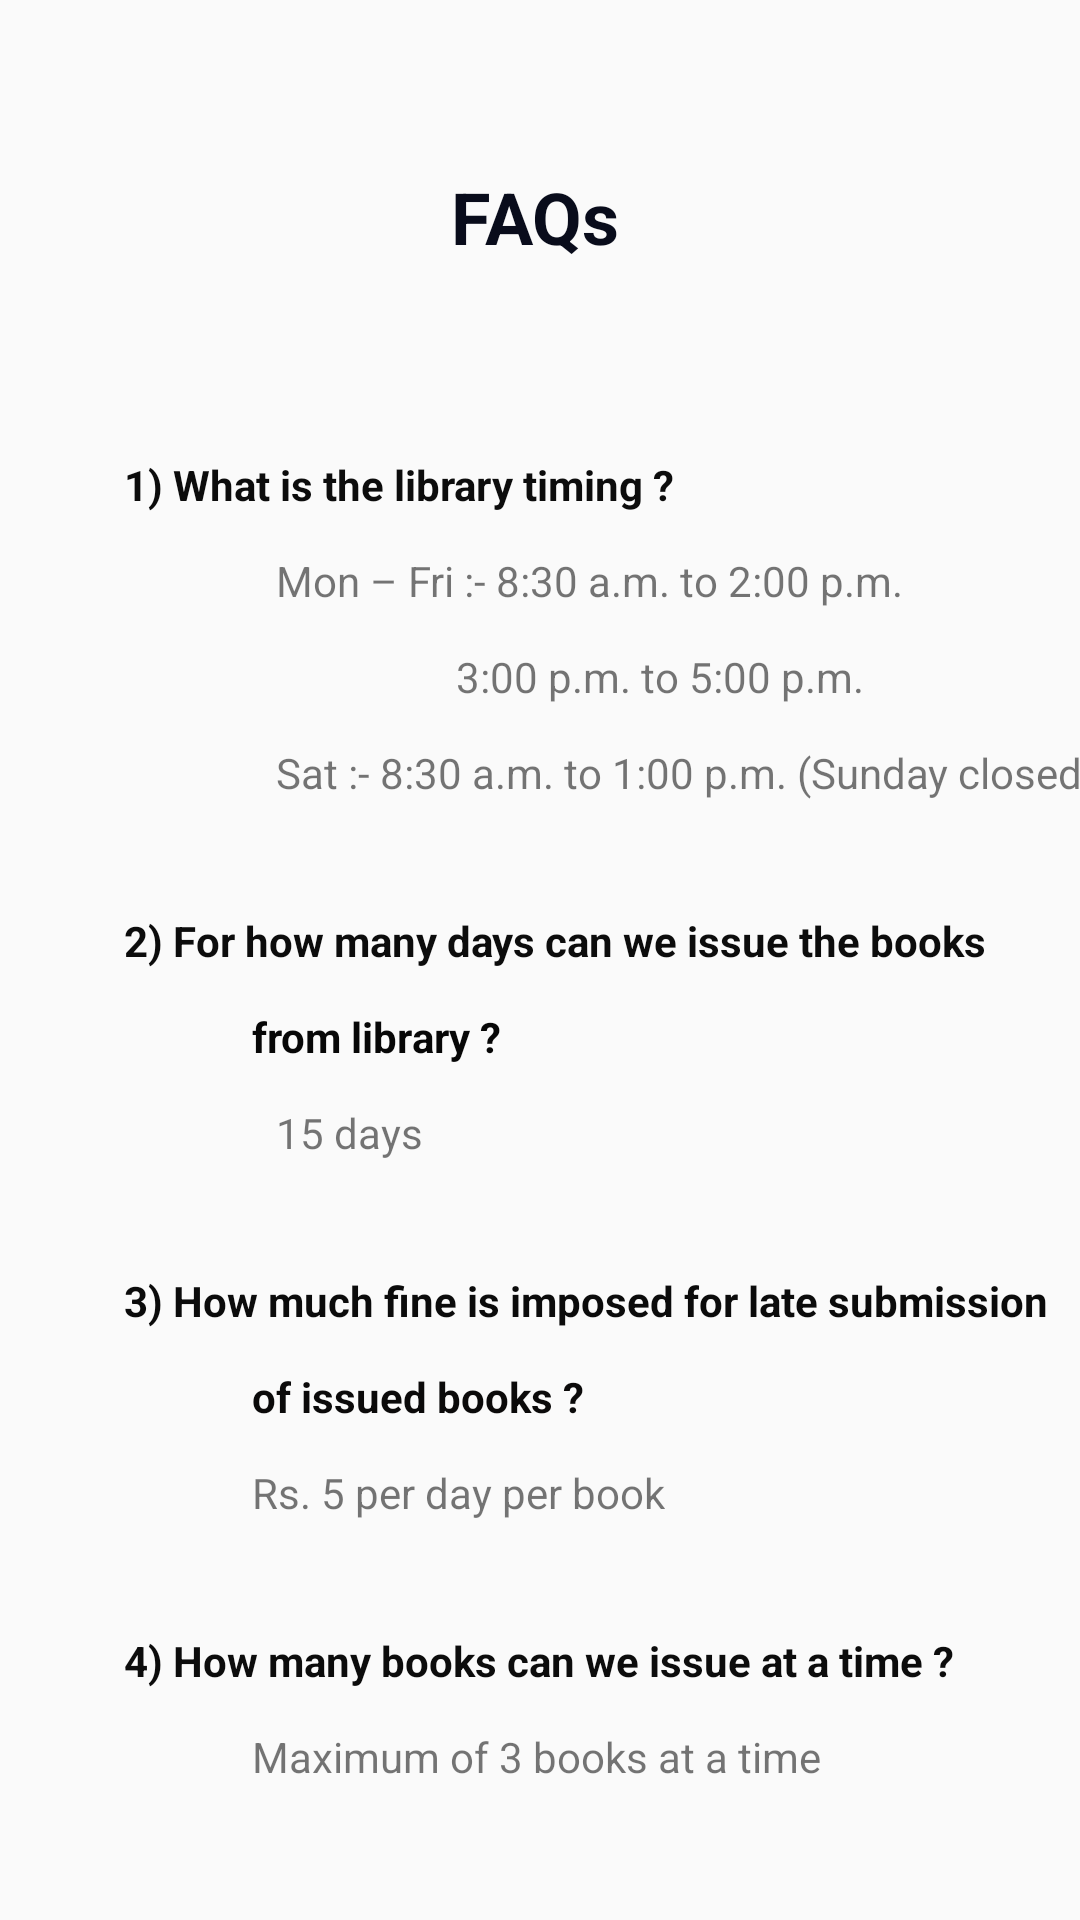

Write the Android layout XML for this screen, with the resource values it uses.
<!-- AndroidManifest.xml: application theme Theme.Vit_Lib -->
<!-- res/layout/activity_f_a_qs.xml -->
<?xml version="1.0" encoding="utf-8"?>
<androidx.constraintlayout.widget.ConstraintLayout xmlns:android="http://schemas.android.com/apk/res/android"
    xmlns:app="http://schemas.android.com/apk/res-auto"
    xmlns:tools="http://schemas.android.com/tools"
    android:layout_width="match_parent"
    android:background="@drawable/background2"
    android:layout_height="match_parent"
    tools:context=".MainActivity">


    <TextView
        android:id="@+id/textView"
        android:layout_width="wrap_content"
        android:layout_height="wrap_content"
        android:text="@string/faqs"
        android:textColor="#090C1B"
        android:textSize="24sp"
        android:textStyle="bold"
        app:layout_constraintBottom_toBottomOf="parent"
        app:layout_constraintEnd_toEndOf="parent"
        app:layout_constraintHorizontal_bias="0.495"
        app:layout_constraintStart_toStartOf="parent"
        app:layout_constraintTop_toTopOf="parent"
        app:layout_constraintVertical_bias="0.092" />

    <TextView
        android:id="@+id/textView2"
        android:layout_width="wrap_content"
        android:layout_height="wrap_content"
        android:layout_marginTop="152dp"
        android:text="@string/_1_what_is_the_library_timing"
        android:textColor="#0C0C0C"
        android:textStyle="bold"
        app:layout_constraintStart_toStartOf="@+id/textView6"
        app:layout_constraintTop_toTopOf="parent" />

    <TextView
        android:id="@+id/textView3"
        android:layout_width="wrap_content"
        android:layout_height="wrap_content"
        android:layout_marginTop="184dp"
        android:text="@string/mon_fri_8_30_a_m_to_2_00_p_m"
        app:layout_constraintStart_toStartOf="@+id/textView5"
        app:layout_constraintTop_toTopOf="parent" />

    <TextView
        android:id="@+id/textView4"
        android:layout_width="wrap_content"
        android:layout_height="wrap_content"
        android:layout_marginStart="152dp"
        android:layout_marginTop="216dp"
        android:text="@string/_3_00_p_m_to_5_00_p_m"
        app:layout_constraintStart_toStartOf="parent"
        app:layout_constraintTop_toTopOf="parent" />

    <TextView
        android:id="@+id/textView5"
        android:layout_width="wrap_content"
        android:layout_height="wrap_content"
        android:layout_marginTop="248dp"
        android:text="@string/sat_8_30_a_m_to_1_00_p_m_sunday_closed"
        app:layout_constraintStart_toStartOf="@+id/textView8"
        app:layout_constraintTop_toTopOf="parent" />

    <TextView
        android:id="@+id/textView6"
        android:layout_width="wrap_content"
        android:layout_height="wrap_content"
        android:layout_marginTop="304dp"
        android:text="@string/_2_for_how_many_days_can_we_issue_the_books"
        android:textColor="#0C0C0C"
        android:textStyle="bold"
        app:layout_constraintStart_toStartOf="@+id/textView9"
        app:layout_constraintTop_toTopOf="parent" />

    <TextView
        android:id="@+id/textView7"
        android:layout_width="wrap_content"
        android:layout_height="wrap_content"
        android:layout_marginTop="336dp"
        android:text="@string/from_library"
        android:textColor="#070707"
        android:textStyle="bold"
        app:layout_constraintStart_toStartOf="@+id/textView10"
        app:layout_constraintTop_toTopOf="parent" />

    <TextView
        android:id="@+id/textView8"
        android:layout_width="wrap_content"
        android:layout_height="wrap_content"
        android:layout_marginStart="8dp"
        android:layout_marginTop="368dp"
        android:text="@string/_15_days"
        app:layout_constraintStart_toStartOf="@+id/textView11"
        app:layout_constraintTop_toTopOf="parent" />

    <TextView
        android:id="@+id/textView9"
        android:layout_width="wrap_content"
        android:layout_height="wrap_content"
        android:layout_marginTop="424dp"
        android:text="@string/_3_how_much_fine_is_imposed_for_late_submission"
        android:textColor="#0B0B0B"
        android:textStyle="bold"
        app:layout_constraintStart_toStartOf="@+id/textView12"
        app:layout_constraintTop_toTopOf="parent" />

    <TextView
        android:id="@+id/textView10"
        android:layout_width="wrap_content"
        android:layout_height="wrap_content"
        android:layout_marginStart="84dp"
        android:layout_marginTop="456dp"
        android:text="@string/of_issued_books"
        android:textColor="#0B0A0A"
        android:textStyle="bold"
        app:layout_constraintStart_toStartOf="parent"
        app:layout_constraintTop_toTopOf="parent" />

    <TextView
        android:id="@+id/textView11"
        android:layout_width="wrap_content"
        android:layout_height="wrap_content"
        android:layout_marginTop="488dp"
        android:text="@string/rs_5_per_day_per_book"
        app:layout_constraintStart_toStartOf="@+id/textView13"
        app:layout_constraintTop_toTopOf="parent" />

    <TextView
        android:id="@+id/textView12"
        android:layout_width="wrap_content"
        android:layout_height="wrap_content"
        android:layout_marginTop="544dp"
        android:text="@string/_4_how_many_books_can_we_issue_at_a_time"
        android:textColor="#0C0C0C"
        android:textStyle="bold"
        app:layout_constraintEnd_toEndOf="parent"
        app:layout_constraintHorizontal_bias="0.496"
        app:layout_constraintStart_toStartOf="parent"
        app:layout_constraintTop_toTopOf="parent" />

    <TextView
        android:id="@+id/textView13"
        android:layout_width="wrap_content"
        android:layout_height="wrap_content"
        android:layout_marginStart="84dp"
        android:layout_marginTop="576dp"
        android:text="@string/maximum_of_3_books_at_a_time"
        app:layout_constraintStart_toStartOf="parent"
        app:layout_constraintTop_toTopOf="parent" />
</androidx.constraintlayout.widget.ConstraintLayout>
<!-- resources referenced by this layout -->
<resources>
  <string name="_15_days">15 days</string>
  <string name="_1_what_is_the_library_timing">1) What is the library timing ?</string>
  <string name="_2_for_how_many_days_can_we_issue_the_books">2) For how many days can we issue the books</string>
  <string name="_3_00_p_m_to_5_00_p_m">3:00 p.m. to 5:00 p.m.</string>
  <string name="_3_how_much_fine_is_imposed_for_late_submission">3) How much fine is imposed for late submission</string>
  <string name="_4_how_many_books_can_we_issue_at_a_time">4) How many books can we issue at a time ?</string>
  <string name="faqs">FAQs</string>
  <string name="from_library">from library ?</string>
  <string name="maximum_of_3_books_at_a_time">Maximum of 3 books at a time</string>
  <string name="mon_fri_8_30_a_m_to_2_00_p_m">Mon – Fri :- 8:30 a.m. to 2:00 p.m.</string>
  <string name="of_issued_books">of issued books ?</string>
  <string name="rs_5_per_day_per_book">Rs. 5 per day per book</string>
  <string name="sat_8_30_a_m_to_1_00_p_m_sunday_closed">Sat :- 8:30 a.m. to 1:00 p.m. (Sunday closed)</string>
  <style name="Theme.Vit_Lib" parent="Theme.Design.Light">
          
          <item name="colorPrimary">#b2ebf2</item>
          <item name="colorPrimaryVariant">#81b9bf</item>
          <item name="colorOnPrimary">#e5ffff</item>
          
          <item name="colorSecondary">#e8eaf6</item>
          <item name="colorSecondaryVariant">#b6b8c3</item>
          <item name="colorOnSecondary">#ffffff</item>
          
          <item name="android:statusBarColor" tools:targetApi="l">?attr/colorPrimaryVariant</item>
          
      </style>
</resources>
